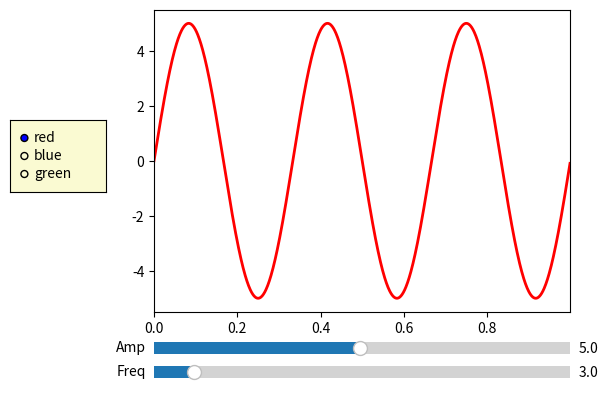

This chart was generated by the following Python code:
## This is course material for Introduction to Python Scientific Programming
## Example code: widget_slider.py
# [redacted]
##
# [redacted]

import numpy as np
import matplotlib.pyplot as plt
from matplotlib.widgets import Slider, RadioButtons

# Create initial plot and values
fig, ax = plt.subplots()
plt.subplots_adjust(left=0.25, bottom=0.25)
t = np.arange(0.0, 1.0, 0.001)
a0 = 5; f0 = 3; delta_f = 0.1; delta_a = 0.1
s = a0 * np.sin(2 * np.pi * f0 * t)
l, = plt.plot(t, s, lw=2)
ax.margins(x=0)

# Create two sliders
axcolor = 'lightgoldenrodyellow'
axfreq = plt.axes([0.25, 0.1, 0.65, 0.05], facecolor=axcolor)
axamp = plt.axes([0.25, 0.15, 0.65, 0.05], facecolor=axcolor)
sfreq = Slider(axfreq, 'Freq', 0.1, 30.0, valinit=f0, valstep=delta_f)
samp = Slider(axamp, 'Amp', 0.1, 10.0, valinit=a0, valstep=delta_a)

# slider update actions
def update(val):
    amp = samp.val
    freq = sfreq.val
    l.set_ydata(amp*np.sin(2*np.pi*freq*t))
    fig.canvas.draw_idle()

sfreq.on_changed(update)
samp.on_changed(update)

# Create a radio button
rax = plt.axes([0.025, 0.5, 0.15, 0.15], facecolor=axcolor)
radio = RadioButtons(rax, ('red', 'blue', 'green'), active=0)
l.set_color(radio.value_selected)
# radio button update actions
def colorfunc(label):
    l.set_color(label)
    fig.canvas.draw_idle()

radio.on_clicked(colorfunc)

plt.show()
